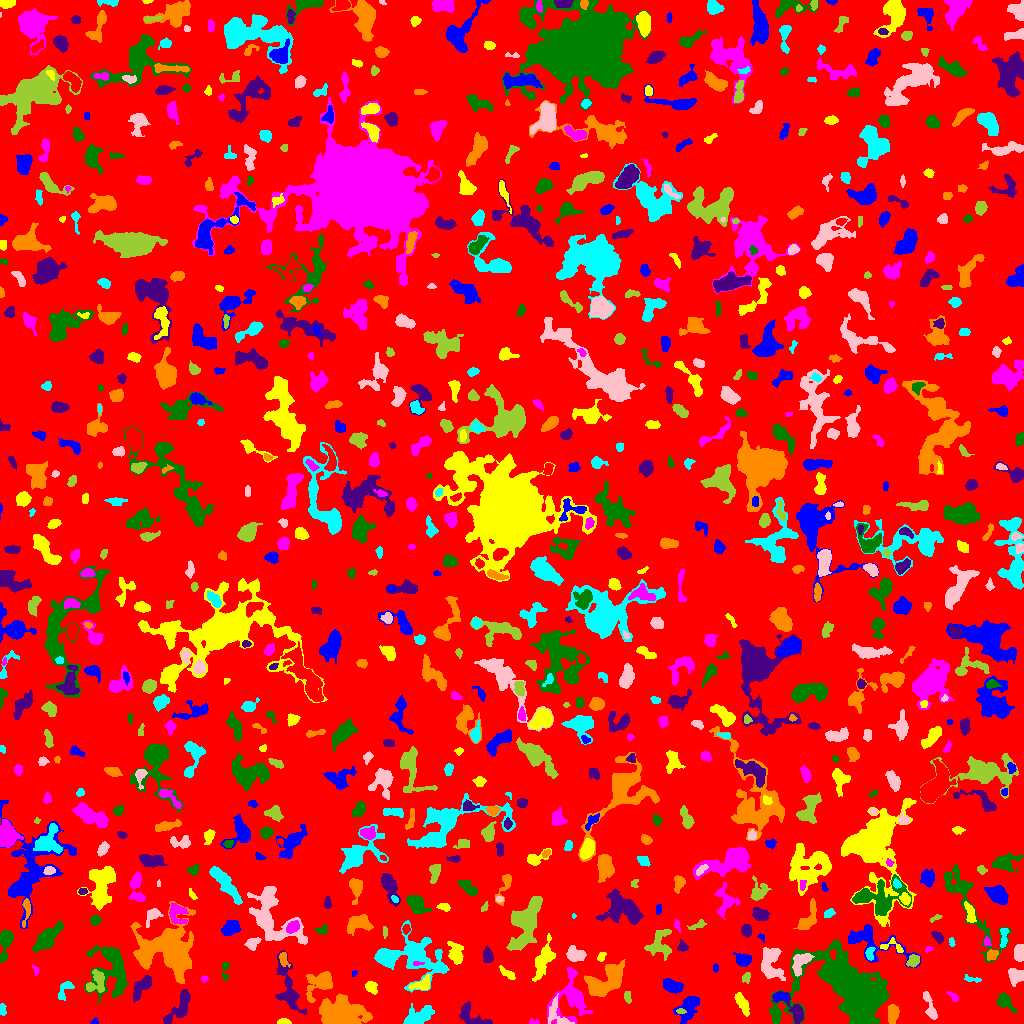

The file beside this chart, header and first rows:
ID, X, Y, A, B, theta, total_flux, mu_max, mu_median, mu_mean, R_fwhm, R_e, R10, R90, x_start, x_end, y_start, y_end, area, greylevel
0, 515.7, 501.1, 297.2, 296.6, -0.3392, 1157726, 16.0, 1.0, 1.492, 10.62, 224.5, 85.04, 372.2, 0, 1023, 0, 1023, 775811, 1.492
1, 95.08, 1.7, 1.848, 1.465, 0.5467, 50.0, 3.0, 1.0, 1.163, 2.111, 1.871, 0.5642, 2.985, 90, 98, 0, 6, 43, 5.163
2, 283.6, 1.763, 2.858, 1.428, -0.01025, 186.0, 5.0, 3.0, 2.583, 3.478, 2.523, 0.9772, 3.868, 277, 291, 0, 5, 72, 6.583
3, 534.1, 1.544, 3.009, 1.349, -0.07397, 103.0, 5.0, 2.0, 2.102, 2.034, 2.257, 0.7979, 3.432, 529, 539, 0, 5, 49, 5.102
4, 775.8, 10.6, 2.783, 1.815, -1.207, 144.0, 4.0, 2.0, 1.87, 3.568, 2.585, 0.9772, 4.297, 771, 780, 3, 15, 77, 7.87
5, 472.4, 7.163, 10.1, 4.206, -0.5005, 843.0, 7.0, 3.0, 2.719, 5.293, 5.614, 2.111, 8.649, 459, 492, 0, 22, 310, 8.719
6, 892.3, 10.1, 4.388, 2.419, 1.482, 1130, 14.0, 5.0, 5.855, 4.886, 4.107, 1.596, 6.58, 888, 899, 0, 19, 193, 9.855
7, 420.4, 7.554, 7.674, 3.415, 0.4718, 1371, 10.0, 3.0, 3.524, 6.457, 5.836, 2.185, 9.322, 403, 434, 0, 20, 389, 8.524
8, 557.9, 7.885, 8.478, 4.381, -1.008, 540.0, 6.0, 2.0, 2.03, 4.068, 4.82, 1.596, 8.176, 548, 574, 0, 30, 266, 7.03
9, 680.6, 12.36, 2.424, 1.301, -0.041, 98.0, 4.0, 2.0, 1.96, 3.241, 2.257, 0.7979, 3.523, 676, 686, 10, 15, 50, 8.96
10, 656.5, 12.51, 4.724, 2.952, 0.8293, 371.0, 6.0, 1.0, 1.642, 4.029, 3.909, 1.382, 6.84, 647, 664, 3, 21, 226, 5.642
11, 688.4, 16.94, 7.375, 3.869, 1.066, 751.0, 7.0, 2.0, 1.966, 4.652, 5.171, 1.954, 8.903, 673, 699, 0, 27, 382, 5.966
12, 742.5, 19.68, 5.568, 2.095, -1.093, 436.0, 5.0, 2.0, 2.076, 5.202, 4.334, 1.693, 6.699, 734, 749, 7, 31, 210, 6.076
13, 570.6, 26.79, 14.12, 9.107, 1.47, 1858, 6.0, 2.0, 2.394, 9.739, 8.974, 3.338, 13.85, 547, 592, 0, 56, 776, 5.394
14, 858.2, 29.45, 18.53, 11.18, -0.5399, 65258, 171.0, 7.0, 17.59, 7.919, 10.09, 3.613, 25.23, 769, 888, 0, 84, 3709, 19.59
15, 795.4, 11.61, 8.013, 3.346, -0.8982, 1207, 14.0, 3.0, 4.148, 4.72, 4.442, 1.693, 7.899, 772, 803, 0, 32, 291, 9.148
16, 340.5, 10.59, 9.458, 6.08, -0.1275, 7551, 26.0, 6.0, 6.921, 7.548, 8.63, 3.192, 14.63, 319, 372, 0, 30, 1091, 10.92
17, 2.427, 13.39, 2.847, 1.53, -1.49, 178.0, 5.0, 2.0, 2.373, 3.29, 2.585, 0.9772, 4.068, 0, 6, 8, 20, 75, 6.373
18, 929.9, 16.14, 8.414, 2.227, -1.257, 533.0, 6.0, 2.0, 2.562, 5.441, 4.549, 1.693, 7.092, 923, 937, 4, 32, 208, 5.562
19, 627.8, 26.21, 3.054, 1.488, -1.415, 85.0, 2.0, 1.0, 1.062, 4.478, 2.585, 1.128, 4.146, 624, 631, 20, 32, 80, 5.062
20, 901, 34.15, 4.026, 2.631, 1.114, 389.0, 5.0, 2.0, 2.262, 5.078, 4.068, 1.596, 6.206, 896, 908, 26, 45, 172, 6.262
21, 780, 26.9, 3.433, 2.05, 0.02626, 208.0, 4.0, 2.0, 1.962, 4.82, 3.241, 1.262, 4.983, 773, 787, 22, 31, 106, 8.962
22, 371.4, 36.72, 3.018, 2.441, -0.8635, 279.0, 5.0, 2.0, 2.114, 4.107, 3.385, 1.262, 5.171, 365, 377, 29, 42, 132, 6.114
23, 953.4, 26.73, 3.306, 1.652, -0.7222, 193.0, 5.0, 2.0, 2.413, 3.338, 2.706, 0.9772, 4.222, 946, 958, 22, 32, 80, 6.412
24, 1004, 22.09, 4.378, 2.814, -0.799, 427.0, 5.0, 2.0, 2.024, 4.853, 3.949, 1.596, 6.482, 997, 1016, 10, 31, 211, 6.024
25, 180.5, 17.89, 10.61, 3.482, 0.9952, 1169, 9.0, 3.0, 2.975, 4.918, 5.726, 2.111, 9.441, 163, 190, 0, 34, 393, 6.975
26, 322.1, 41.5, 6.882, 4.425, 0.6907, 2148, 18.0, 3.0, 4.659, 5.262, 5.046, 1.954, 9.491, 306, 332, 21, 52, 461, 8.659
27, 65.0, 33.65, 6.12, 2.563, 1.056, 198.0, 3.0, 1.0, 1.215, 4.222, 3.827, 1.382, 6.077, 58, 74, 23, 42, 163, 5.215
28, 1016, 47.56, 3.825, 3.702, 1.039, 893.0, 9.0, 4.0, 4.173, 5.528, 4.72, 1.871, 7.114, 1008, 1023, 37, 55, 214, 7.173
29, 96.24, 40.57, 6.247, 4.548, 1.114, 703.0, 6.0, 2.0, 2.52, 6.457, 5.171, 1.954, 8.019, 86, 104, 31, 54, 279, 8.52
30, 467, 28.84, 25.11, 14.18, 0.264, 7408, 12.0, 3.0, 3.957, 9.558, 13.89, 4.754, 21.95, 401, 518, 0, 79, 1872, 5.957
31, 672.9, 37.11, 5.064, 3.028, -0.3536, 886.0, 8.0, 4.0, 3.754, 6.257, 4.918, 1.954, 7.569, 663, 683, 30, 45, 236, 6.754
32, 421.5, 39, 5.689, 2.723, 0.3541, 580.0, 7.0, 3.0, 2.929, 4.82, 4.37, 1.693, 6.699, 408, 430, 33, 49, 198, 8.929
33, 203.9, 44.35, 1.581, 1.469, 0.1328, 62.0, 3.0, 1.0, 1.409, 2.523, 1.954, 0.7979, 3.038, 201, 208, 41, 48, 44, 6.409
34, 225.2, 52.82, 5.716, 1.752, 1.548, 255.0, 4.0, 2.0, 2.55, 5.293, 3.338, 1.382, 5.046, 222, 229, 43, 61, 100, 6.55
35, 142, 36.37, 7.45, 2.698, 0.9014, 663.0, 7.0, 2.0, 2.326, 4.334, 4.951, 1.784, 7.999, 133, 151, 21, 48, 285, 6.326
36, 611.6, 51.27, 1.881, 1.702, -0.9527, 71.0, 3.0, 1.0, 1.183, 2.523, 2.185, 0.7979, 3.523, 608, 616, 46, 55, 60, 10.18
37, 971.3, 44.41, 5.133, 1.487, -0.1915, 71.0, 2.0, 1.0, 0.8554, 4.406, 2.821, 0.9772, 4.107, 964, 981, 41, 49, 83, 4.855
38, 800.7, 61.52, 6.543, 3.694, 0.9375, 793.0, 6.0, 3.0, 2.873, 7.181, 5.323, 2.111, 8.195, 792, 814, 47, 70, 276, 9.873
39, 746.1, 45.76, 2.757, 1.971, 1.178, 258.0, 7.0, 3.0, 3.185, 2.985, 2.932, 1.128, 4.583, 742, 750, 40, 51, 81, 6.185
40, 946.5, 53.01, 2.453, 2.277, 1.215, 131.0, 3.0, 1.0, 1.424, 3.656, 2.877, 1.128, 4.442, 941, 951, 48, 59, 92, 5.424
41, 354.0, 50.0, 1.852, 1.19, 0.9009, 52.0, 2.0, 2.0, 1.576, 3.141, 1.954, 0.7979, 2.821, 352, 357, 47, 53, 33, 5.576
42, 507.3, 50.29, 4.94, 1.67, -0.6085, 176.0, 4.0, 1.0, 1.443, 3.949, 3.241, 1.262, 5.323, 499, 515, 44, 58, 122, 7.443
43, 35.57, 53.25, 2.655, 1.387, -1.231, 96.0, 4.0, 2.0, 1.846, 3.192, 2.257, 0.7979, 3.568, 32, 39, 48, 58, 52, 5.846
44, 111.5, 54.56, 14.52, 9.529, -1.375, 3241, 10.0, 3.0, 3.274, 8.273, 9.707, 3.523, 15.58, 84, 128, 21, 78, 990, 6.274
45, 288.9, 32.48, 13.4, 4.548, -1.308, 1496, 10.0, 2.0, 2.562, 5.232, 6.383, 2.257, 11.53, 275, 306, 9, 73, 584, 6.562
46, 283.9, 64.56, 3.798, 2.023, -1.405, 197.0, 4.0, 2.0, 1.775, 4.37, 3.09, 1.128, 5.015, 279, 290, 56, 71, 111, 7.775
47, 384.4, 66.46, 4.18, 3.229, -0.4241, 1036, 11.0, 3.0, 4.016, 4.787, 4.406, 1.784, 7.334, 376, 398, 57, 74, 258, 10.02
48, 770.4, 59.8, 8.534, 5.177, -1.467, 1781, 9.0, 3.0, 3.513, 7.225, 6.864, 2.706, 10.65, 761, 785, 43, 76, 507, 7.513
49, 913.5, 62.64, 3.323, 2.462, 0.705, 411.0, 7.0, 3.0, 3.044, 3.949, 3.523, 1.382, 5.642, 906, 919, 56, 69, 135, 8.044
50, 253.8, 33.48, 13.47, 10.62, -1.356, 4658, 13.0, 3.0, 3.671, 6.652, 10.37, 3.523, 17.52, 225, 271, 6, 66, 1269, 6.671
51, 715.5, 55.5, 2.274, 1.337, -0.0, 52.0, 2.0, 1.0, 1.083, 3.742, 2.326, 0.7979, 3.478, 713, 718, 51, 60, 48, 6.083
52, 455.7, 69.49, 5.377, 3.314, -1.308, 935.0, 9.0, 3.0, 3.515, 4.918, 4.754, 1.871, 8.038, 447, 463, 59, 82, 266, 6.515
53, 417.7, 59.77, 2.751, 0.9634, 0.005405, 101.0, 5.0, 2.0, 2.244, 2.585, 1.954, 0.7979, 2.985, 413, 424, 58, 62, 45, 13.24
54, 2.603, 66.22, 2.277, 1.453, 1.112, 156.0, 5.0, 3.0, 2.836, 3.241, 2.326, 0.9772, 3.613, 0, 6, 62, 71, 55, 7.836
55, 487.5, 68.58, 3.693, 2.214, -1.418, 485.0, 9.0, 3.0, 3.368, 3.432, 3.613, 1.382, 5.781, 483, 493, 61, 77, 144, 8.368
56, 603.7, 41.04, 11.3, 5.995, 0.5122, 2481, 9.0, 3.0, 3.48, 8.058, 8.195, 3.141, 13.05, 584, 625, 27, 64, 713, 7.48
57, 418.9, 66.93, 14.34, 10.45, -0.5849, 4641, 16.0, 3.0, 3.933, 5.781, 9.966, 3.29, 17.08, 374, 449, 31, 103, 1180, 6.933
58, 574.6, 68.83, 4.211, 3.285, -0.4749, 632.0, 7.0, 2.0, 2.701, 4.886, 4.514, 1.693, 7.181, 566, 586, 62, 78, 234, 7.701
59, 659.3, 79.36, 7.403, 5.448, 1.433, 1379, 11.0, 3.0, 3.465, 3.742, 6.155, 2.111, 9.853, 644, 671, 63, 94, 398, 6.465
... 855 more rows
